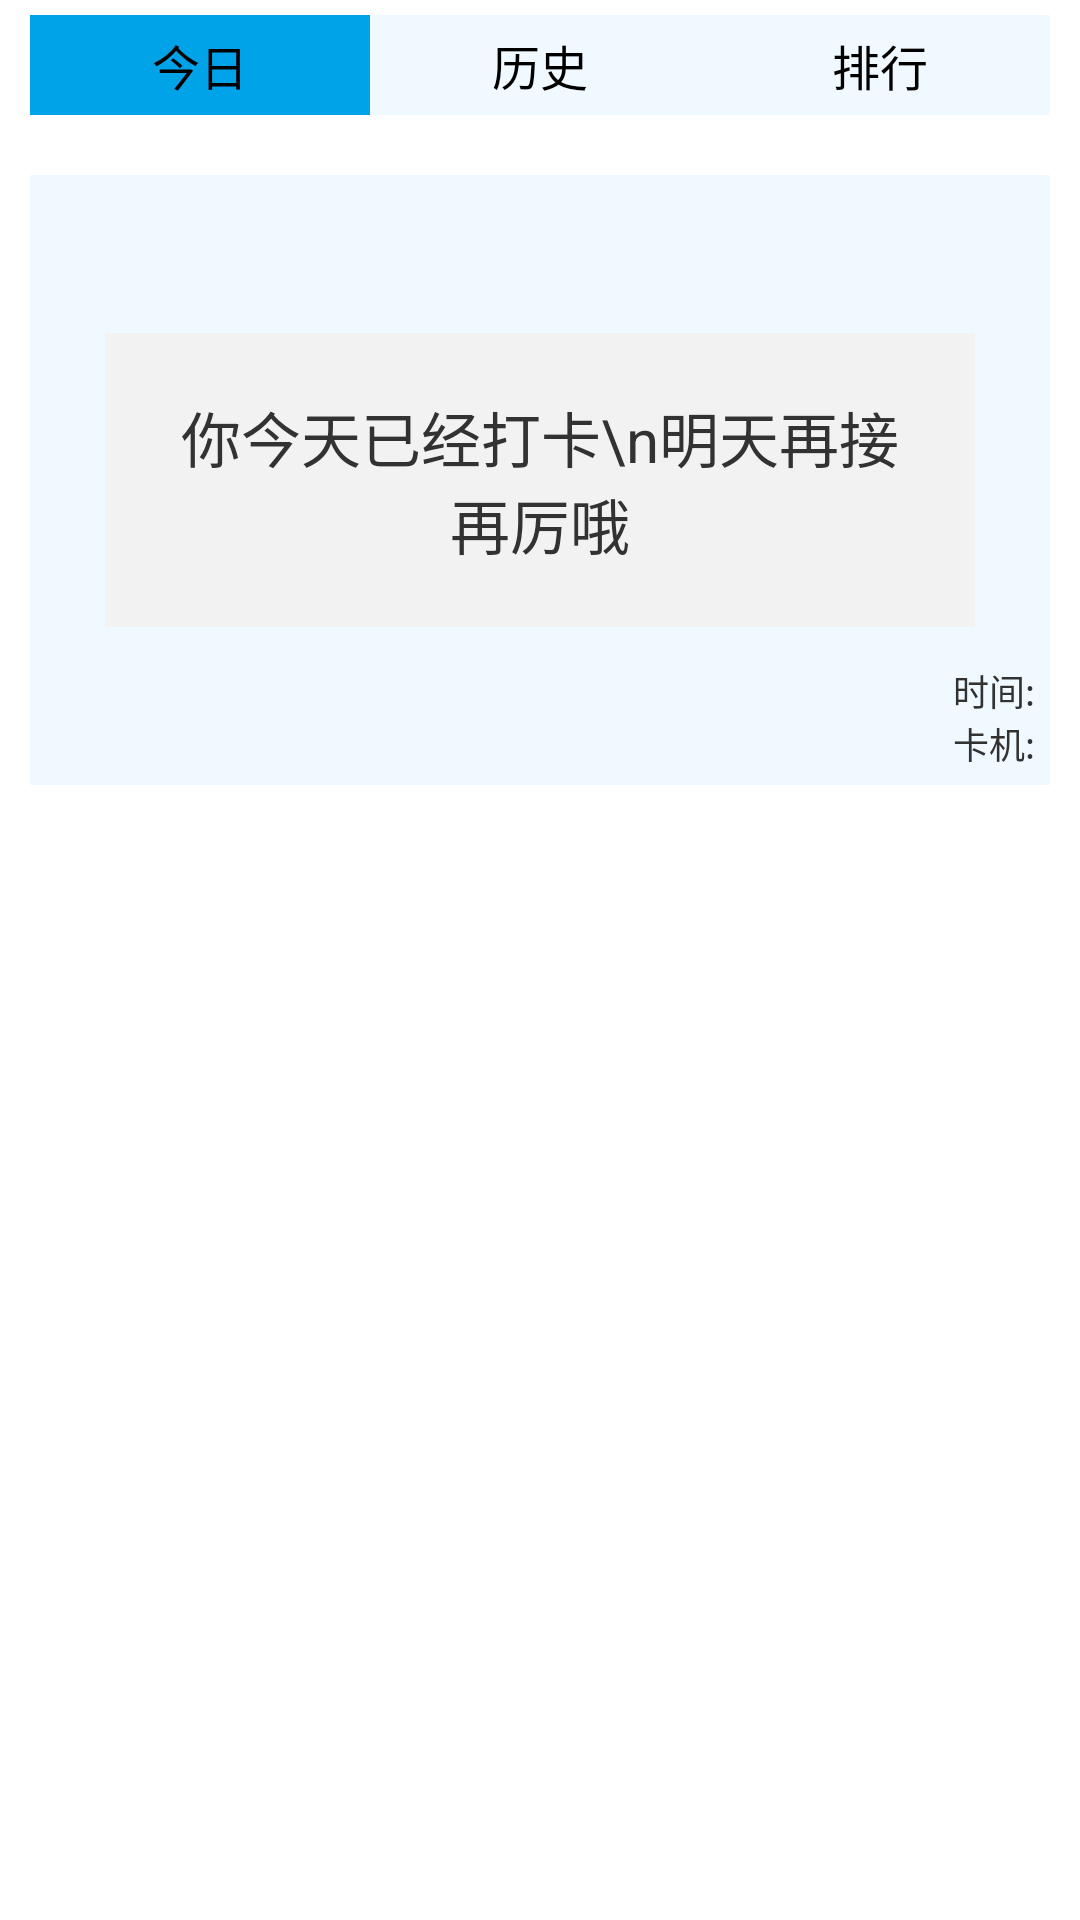

Android layout source for this screen:
<!-- AndroidManifest.xml: application theme AppTheme -->
<!-- res/layout/activity_zaocao.xml -->
<?xml version="1.0" encoding="utf-8"?>
<LinearLayout xmlns:android="http://schemas.android.com/apk/res/android"
    android:layout_width="match_parent"
    android:layout_height="match_parent"
    android:orientation="vertical" >

    <RadioGroup
        android:id="@+id/rg_selecter"
        android:layout_width="match_parent"
        android:layout_height="wrap_content"
        android:layout_marginLeft="10dp"
        android:layout_marginRight="10dp"
        android:layout_marginTop="5dp"
        android:background="@color/table_text"
        android:orientation="horizontal" >

        <RadioButton
            android:id="@+id/rb_first"
            style="@style/main_tab_bottom"
            android:checked="true"
            android:text="今日"
            android:textSize="16sp" />

        <RadioButton
            android:id="@+id/rb_second"
            style="@style/main_tab_bottom"
            android:text="历史"
            android:textSize="16sp" />

        <RadioButton
            android:id="@+id/rb_third"
            style="@style/main_tab_bottom"
            android:text="排行"
            android:textSize="16sp" />
    </RadioGroup>

    <FrameLayout
        android:layout_width="match_parent"
        android:layout_height="match_parent"
        android:layout_marginLeft="10dp"
        android:layout_marginRight="10dp" >

        <LinearLayout
            android:id="@+id/ll_one"
            android:layout_width="match_parent"
            android:layout_height="match_parent"
            android:layout_marginTop="20dp"
            android:orientation="vertical" >

            <RelativeLayout
                android:layout_width="match_parent"
                android:layout_height="wrap_content"
                android:background="@color/table_text"
                android:padding="5dp" >

                <TextView
                    android:id="@+id/tv_text"
                    android:layout_width="wrap_content"
                    android:layout_height="wrap_content"
                    android:layout_centerInParent="true"
                    android:layout_margin="20dp"
                    android:background="@color/circle_background"
                    android:gravity="center"
                    android:padding="20dp"
                    android:text="你今天已经打卡\n明天再接再厉哦"
                    android:textSize="20sp" />

                <LinearLayout
                    android:layout_width="wrap_content"
                    android:layout_height="wrap_content"
                    android:layout_alignParentRight="true"
                    android:layout_below="@id/tv_text"
                    android:layout_marginTop="20dp"
                    android:orientation="vertical" >

                    <TextView
                        android:id="@+id/tv_time"
                        android:layout_width="wrap_content"
                        android:layout_height="wrap_content"
                        android:text="时间:"
                        android:textSize="12sp" />

                    <TextView
                        android:id="@+id/tv_place"
                        android:layout_width="wrap_content"
                        android:layout_height="wrap_content"
                        android:text="卡机:"
                        android:textSize="12sp" />
                </LinearLayout>
            </RelativeLayout>

            <View
                android:layout_width="match_parent"
                android:layout_height="0dp"
                android:layout_weight="1" />
        </LinearLayout>

        <LinearLayout
            android:id="@+id/ll_two"
            android:layout_width="match_parent"
            android:layout_height="match_parent"
            android:layout_marginTop="10dp"
            android:orientation="vertical"
            android:visibility="gone" >

            <LinearLayout
                android:id="@+id/ll_search"
                android:layout_width="match_parent"
                android:layout_height="wrap_content"
                android:gravity="center_horizontal"
                android:orientation="horizontal" >

                <TextView
                    android:id="@+id/tv_startdate"
                    android:layout_width="wrap_content"
                    android:layout_height="wrap_content"
                    android:padding="10dp"
                    android:text="2014-12-01"
                    android:textSize="18sp" />

                <TextView
                    android:id="@+id/tv_enddate"
                    android:layout_width="wrap_content"
                    android:layout_height="wrap_content"
                    android:padding="10dp"
                    android:text="2014-12-20"
                    android:textSize="18sp" />
            </LinearLayout>

            <View
                android:layout_width="match_parent"
                android:layout_height="1dp"
                android:layout_marginLeft="16dp"
                android:layout_marginRight="16dp"
                android:background="@color/main_color" />

            <LinearLayout 
                android:layout_marginTop="20dp"
                android:layout_width="match_parent"
                android:layout_height="wrap_content"
                android:orientation="horizontal"
                >
                
                <TextView 
                    android:layout_width="0dp"
                    android:layout_weight="1"
                    android:gravity="center_horizontal"
                    android:layout_height="wrap_content"
                    android:text="日期"
                    />
                <TextView 
                    android:layout_width="0dp"
                    android:layout_weight="1"
                    android:gravity="center_horizontal"
                    android:layout_height="wrap_content"
                    android:text="刷卡时间"
                    />
                <TextView 
                    android:layout_width="0dp"
                    android:layout_weight="1"
                    android:gravity="center_horizontal"
                    android:layout_height="wrap_content"
                    android:text="卡机编号"
                    />
            </LinearLayout>
            
            <ListView
                android:id="@+id/lv_two"
                android:layout_width="match_parent"
                android:layout_height="wrap_content"
                 >
            </ListView>
        </LinearLayout>
    </FrameLayout>

</LinearLayout>
<!-- resources referenced by this layout -->
<resources>
  <color name="circle_background">#fff2f2f2</color>
  <color name="main_color">#ff00a2e8</color>
  <color name="table_text">#f0f9ff</color>
  <style name="main_tab_bottom">
          <item name="android:ellipsize">marquee</item>
          <item name="android:gravity">center</item>
          <item name="android:background">@drawable/bkg</item>
          <item name="android:paddingTop">5dp</item>
          <item name="android:paddingBottom">5dp</item>
          <item name="android:layout_width">0dp</item>
          <item name="android:layout_height">fill_parent</item>
          <item name="android:button">@null</item>
          <item name="android:singleLine">true</item>
          <item name="android:layout_weight">1.0</item>
      </style>
  <style name="AppTheme" parent="AppBaseTheme">
             <item name="android:windowNoTitle">true</item>
          
      </style>
  <!-- drawable bkg (drawable) -->
  <?xml version="1.0" encoding="utf-8"?>
  <selector xmlns:android="http://schemas.android.com/apk/res/android" >
      <item android:drawable="@color/main_color" android:state_pressed="true"></item>
      <item android:drawable="@color/main_color" android:state_checked="true"></item>
      
      
  </selector>
  <style name="AppBaseTheme" parent="android:Theme.Light">
          
      </style>
</resources>
